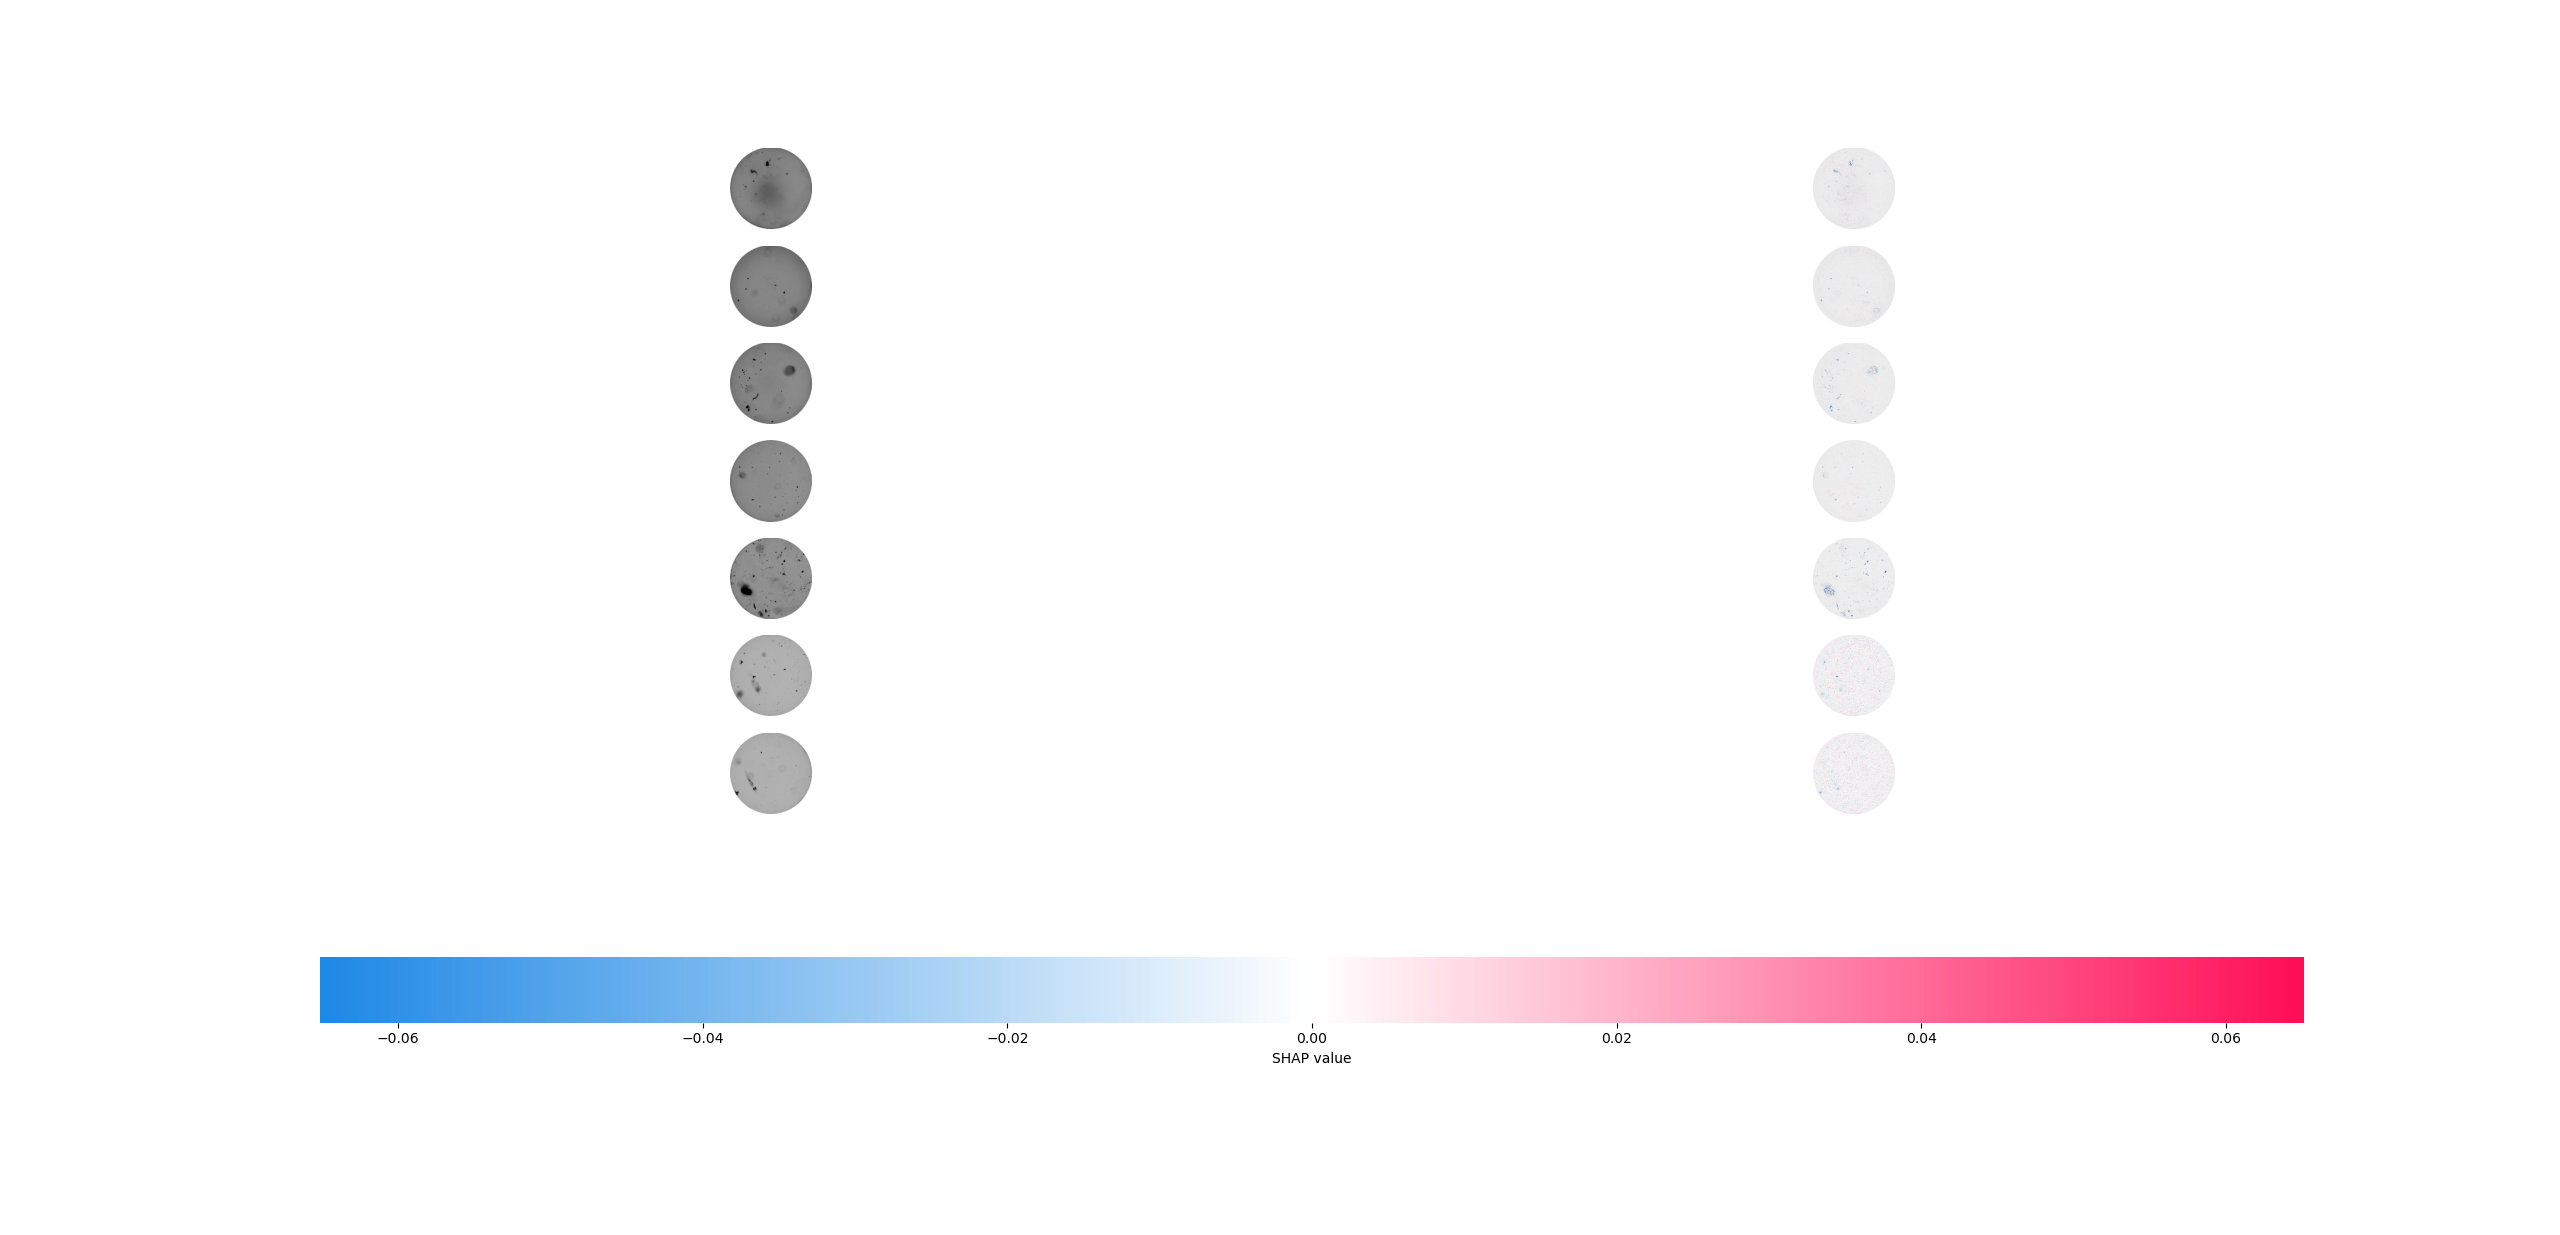

Data behind this chart, as committed beside it:
, Group Name, Model Predicts, Labels
0, T627-300-13, red, red
1, T486-2-4, green, green
2, T596-1-5, green, green
3, T488-1-9, green, green
4, T619-142-5, red, red
5, T489-1-4, green, green
6, T489-1-4, green, green
